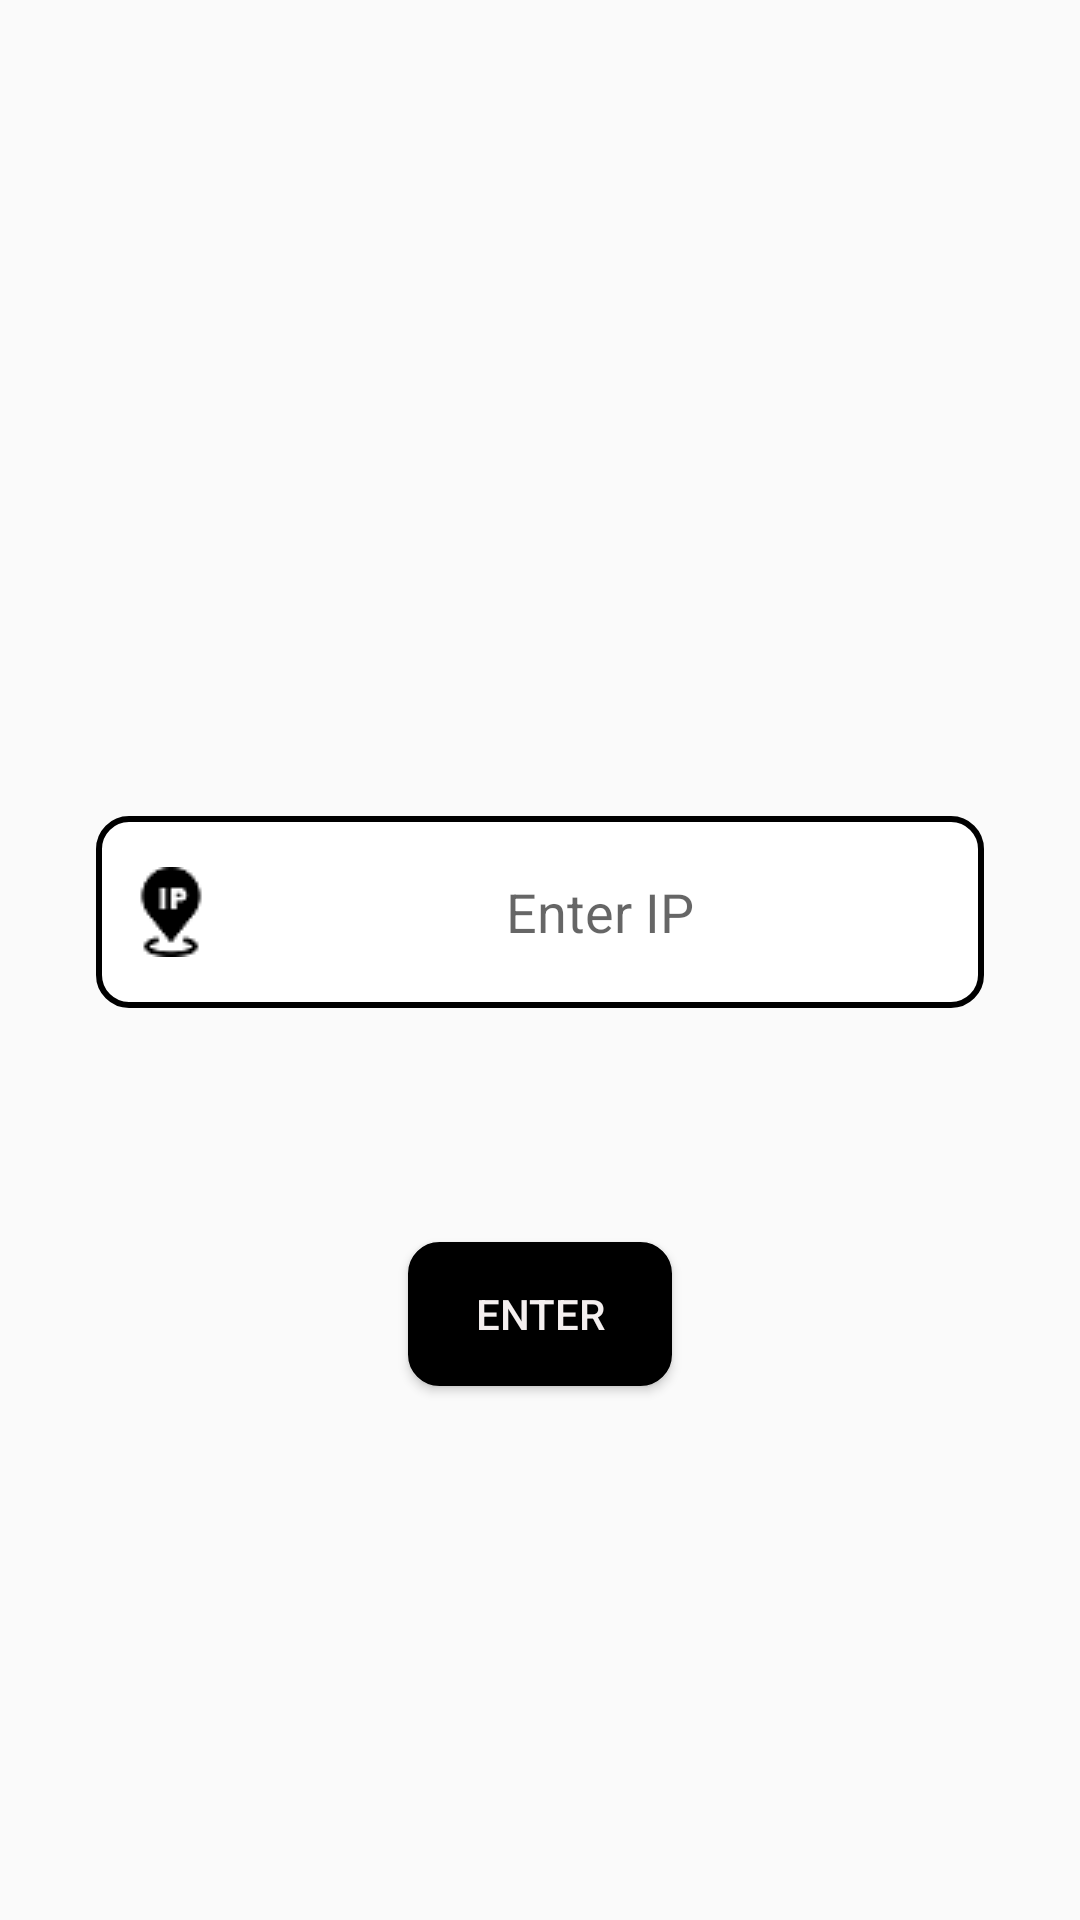

Layout XML and referenced resources for this Android screen:
<!-- AndroidManifest.xml: application theme Theme.AppCompat.Light.NoActionBar -->
<!-- res/layout/activity_ip_page.xml -->
<?xml version="1.0" encoding="utf-8"?>
<androidx.constraintlayout.widget.ConstraintLayout xmlns:android="http://schemas.android.com/apk/res/android"
    xmlns:app="http://schemas.android.com/apk/res-auto"
    xmlns:tools="http://schemas.android.com/tools"
    android:layout_width="match_parent"
    android:layout_height="match_parent"
    tools:context=".IP_page">

    <EditText
        android:id="@+id/ip_input"
        android:layout_width="0dp"
        android:layout_height="64dp"
        android:layout_marginStart="32dp"
        android:layout_marginEnd="32dp"
        android:layout_marginTop="272dp"
        android:background="@drawable/roundedit"
        android:drawableStart="@drawable/ip"
        android:drawablePadding="10dp"
        android:gravity="center"
        android:hint="Enter IP"
        android:inputType="text"
        android:padding="10dp"
        app:layout_constraintTop_toTopOf="parent"
        app:layout_constraintStart_toStartOf="parent"
        app:layout_constraintEnd_toEndOf="parent" />

    <Button
        android:id="@+id/enter_button"
        android:layout_width="wrap_content"
        android:layout_height="wrap_content"
        android:layout_marginTop="78dp"
        android:background="@drawable/round_btn"
        android:text="ENTER"
        android:textColor="#F4EFEF"
        app:layout_constraintTop_toBottomOf="@id/ip_input"
        app:layout_constraintStart_toStartOf="parent"
        app:layout_constraintEnd_toEndOf="parent" />
</androidx.constraintlayout.widget.ConstraintLayout>
<!-- resources referenced by this layout -->
<resources>
  <!-- drawable ip: png bitmap (drawable-v24, 877 bytes) -->
  <!-- drawable round_btn (drawable-v24) -->
  <?xml version="1.0" encoding="utf-8"?>
  <selector xmlns:android="http://schemas.android.com/apk/res/android" >
      <item android:state_pressed="true" >
          <shape android:shape="rectangle"  >
              <corners android:radius="10dip" />
              <stroke android:width="1dip" android:color="#FF000000" />
              <gradient android:angle="-90" android:startColor="#FF000000" android:endColor="#FF000000"  />
          </shape>
      </item>
      <item android:state_focused="true">
          <shape android:shape="rectangle"  >
              <corners android:radius="10dip" />
              <stroke android:width="1dip" android:color="#FF000000" />
              <solid android:color="#FF000000"/>
          </shape>
      </item>  
      <item >
         <shape android:shape="rectangle"  >
              <corners android:radius="10dip" />
              <stroke android:width="1dip" android:color="#FF000000" />
              <gradient android:angle="-90" android:startColor="#FF000000" android:endColor="#FF000000" />
         </shape>
      </item>
  </selector>
  <!-- drawable roundedit (drawable-v24) -->
  <selector xmlns:android="http://schemas.android.com/apk/res/android">
  <item>
   <shape android:shape="rectangle">
   <solid android:color="#ffffff"/>
   <corners android:radius="10dp" />
   <stroke
   android:width="2dp"
   android:color="#FF000000"
   />
   </shape>
  </item>
  </selector>
</resources>
